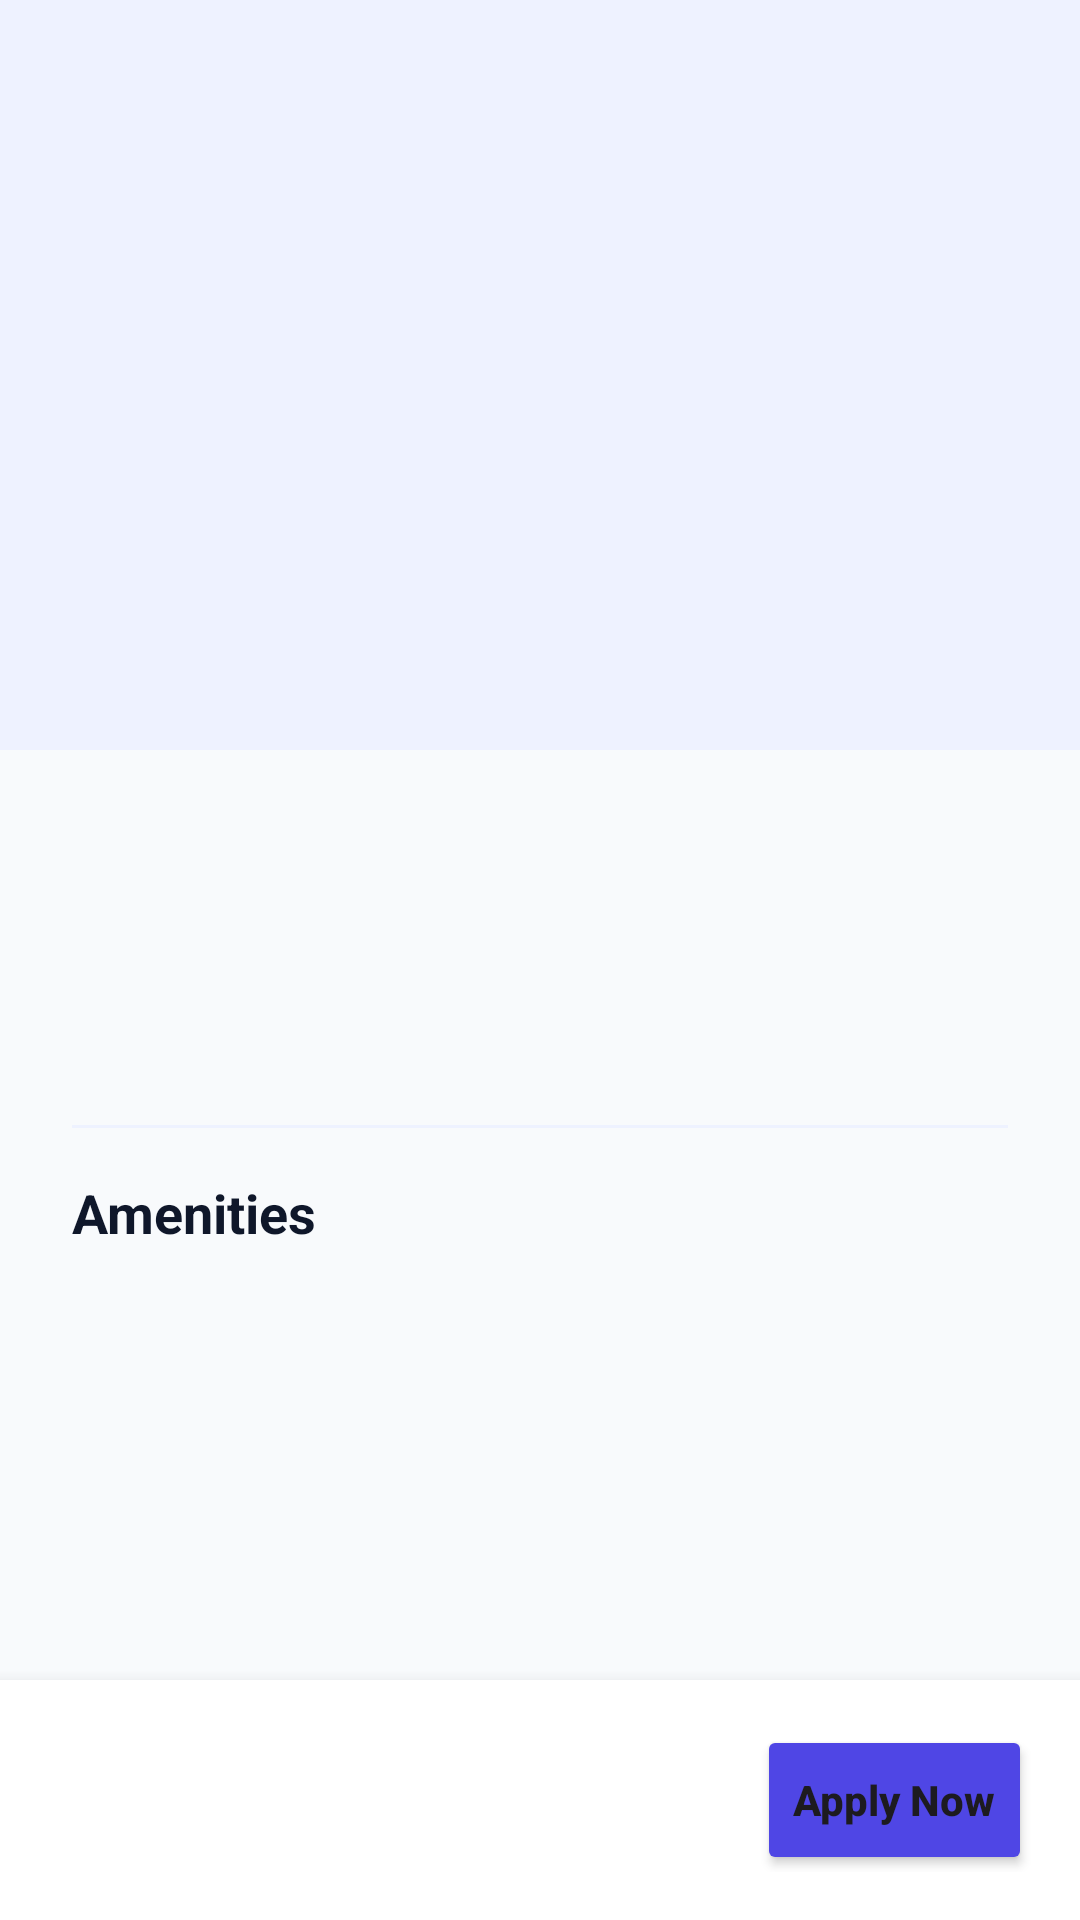

Here is an Android app screen rendered from its layout file. Give the layout XML and the strings, colors and styles it references.
<!-- AndroidManifest.xml: application theme Theme.CampusNestApp -->
<!-- res/layout/activity_listing_detail.xml -->
<?xml version="1.0" encoding="utf-8"?>
<androidx.constraintlayout.widget.ConstraintLayout xmlns:android="http://schemas.android.com/apk/res/android"
    xmlns:app="http://schemas.android.com/apk/res-auto"
    xmlns:tools="http://schemas.android.com/tools"
    android:layout_width="match_parent"
    android:layout_height="match_parent"
    android:background="@color/background">

    <ScrollView
        android:layout_width="match_parent"
        android:layout_height="match_parent"
        android:paddingBottom="80dp"
        app:layout_constraintTop_toTopOf="parent"
        app:layout_constraintBottom_toBottomOf="parent">

        <LinearLayout
            android:layout_width="match_parent"
            android:layout_height="wrap_content"
            android:orientation="vertical">

            
            <ImageView
                android:id="@+id/imgDetailHero"
                android:layout_width="match_parent"
                android:layout_height="250dp"
                android:scaleType="centerCrop"
                android:background="@color/primary_light"
                tools:ignore="ContentDescription" />

            <LinearLayout
                android:layout_width="match_parent"
                android:layout_height="wrap_content"
                android:orientation="vertical"
                android:padding="24dp">

                <TextView
                    android:id="@+id/tvDetailRoomType"
                    android:layout_width="wrap_content"
                    android:layout_height="wrap_content"
                    android:textColor="@color/primary"
                    android:textStyle="bold"
                    android:textAllCaps="true"
                    android:textSize="14sp" />

                <TextView
                    android:id="@+id/tvDetailTitle"
                    android:layout_width="match_parent"
                    android:layout_height="wrap_content"
                    android:textColor="@color/text_main"
                    android:textSize="24sp"
                    android:textStyle="bold"
                    android:layout_marginTop="4dp" />

                <TextView
                    android:id="@+id/tvDetailAddress"
                    android:layout_width="match_parent"
                    android:layout_height="wrap_content"
                    android:textColor="@color/text_sub"
                    android:textSize="16sp"
                    android:layout_marginTop="8dp" />

                <View android:layout_width="match_parent" android:layout_height="1dp" android:background="@color/primary_light" android:layout_marginVertical="16dp"/>

                <TextView
                    android:layout_width="match_parent"
                    android:layout_height="wrap_content"
                    android:text="Amenities"
                    android:textSize="18sp"
                    android:textStyle="bold"
                    android:textColor="@color/text_main"/>

                <TextView
                    android:id="@+id/tvDetailAmenities"
                    android:layout_width="match_parent"
                    android:layout_height="wrap_content"
                    android:textColor="@color/text_sub"
                    android:textSize="16sp"
                    android:layout_marginTop="8dp" />
            </LinearLayout>
        </LinearLayout>
    </ScrollView>

    
    <LinearLayout
        android:layout_width="match_parent"
        android:layout_height="80dp"
        android:background="@color/white"
        android:elevation="8dp"
        android:orientation="horizontal"
        android:padding="16dp"
        android:gravity="center_vertical"
        app:layout_constraintBottom_toBottomOf="parent">

        <TextView
            android:id="@+id/tvDetailPrice"
            android:layout_width="0dp"
            android:layout_height="wrap_content"
            android:layout_weight="1"
            android:textColor="@color/primary"
            android:textSize="22sp"
            android:textStyle="bold" />

        <Button
            android:id="@+id/btnDetailApply"
            android:layout_width="wrap_content"
            android:layout_height="50dp"
            android:text="Apply Now"
            android:textAllCaps="false"
            android:textStyle="bold"
            android:backgroundTint="@color/primary"
            app:cornerRadius="16dp" />
    </LinearLayout>

</androidx.constraintlayout.widget.ConstraintLayout>
<!-- resources referenced by this layout -->
<resources>
  <color name="background">#F8FAFC</color>
  <color name="primary">#4F46E5</color>
  <color name="primary_light">#EEF2FF</color>
  <color name="text_main">#0F172A</color>
  <color name="text_sub">#64748B</color>
  <color name="white">#FFFFFF</color>
  <style name="Theme.CampusNestApp" parent="Base.Theme.CampusNestApp" />
  <style name="Base.Theme.CampusNestApp" parent="Theme.Material3.DayNight.NoActionBar">
          
          
      </style>
</resources>
